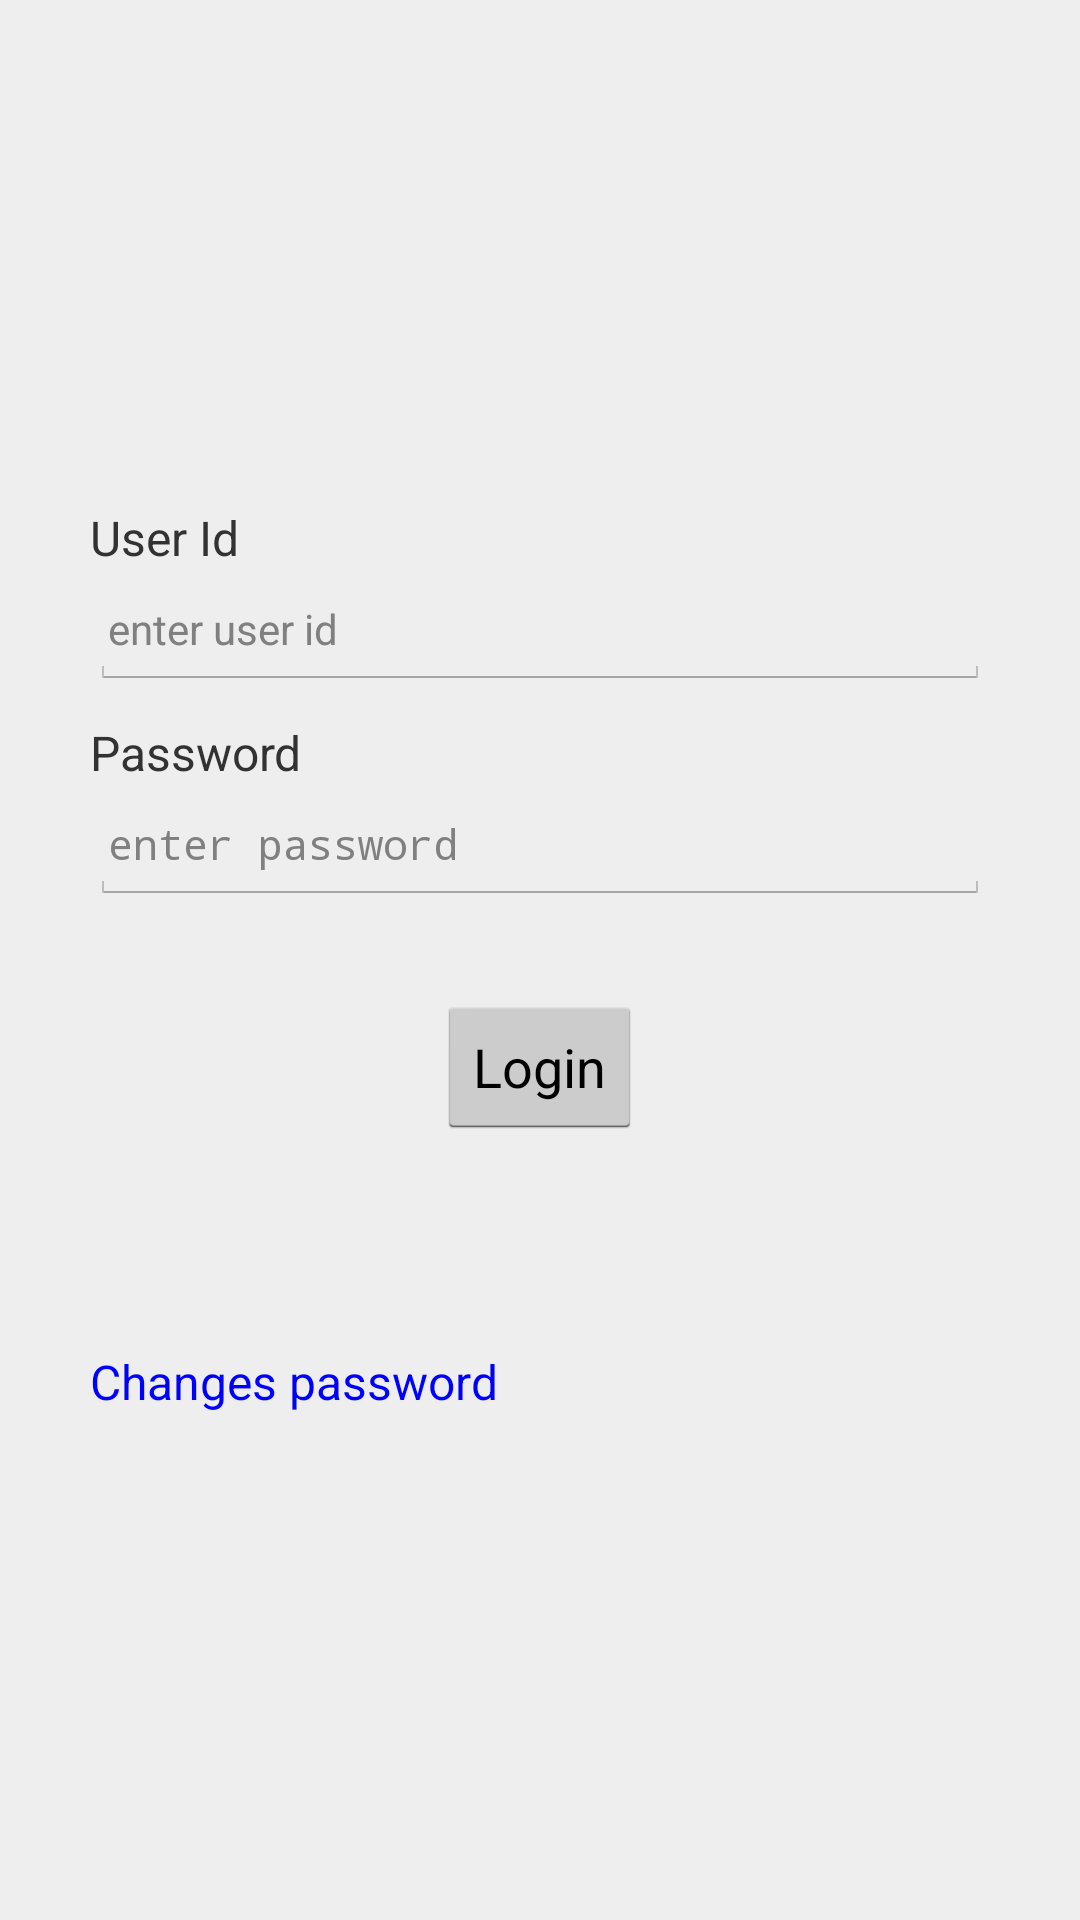

Here is an Android app screen rendered from its layout file. Give the layout XML and the strings, colors and styles it references.
<!-- AndroidManifest.xml: application theme android:Theme.Holo.Light -->
<!-- res/layout/activity_login.xml -->
<LinearLayout xmlns:android="http://schemas.android.com/apk/res/android"
    xmlns:tools="http://schemas.android.com/tools"
    android:layout_width="match_parent"
    android:layout_height="match_parent"
    android:background="@color/theme_color1"
    android:gravity="center_vertical"
    android:orientation="vertical"
    android:paddingLeft="30dp"
    android:paddingRight="30dp"
    tools:context=".LoginActivity" >
    
       <TextView
        android:id="@+id/textView_userid" 
        android:layout_width="match_parent"
        android:layout_height="wrap_content"
        android:text="@string/lbl_user_id"
        android:textSize="16sp"/>
         
         <EditText 
         android:id="@+id/editText_userid"
         android:layout_width="match_parent"
         android:layout_height="40dp"
         android:paddingLeft="6dp"
         android:textSize="14sp"
         android:inputType="text"
         android:singleLine="true"
         android:hint="@string/lbl_user_id_hint"/>
     
      <TextView
        android:id="@+id/textView_password" 
        android:layout_width="match_parent"
        android:layout_height="wrap_content"
        android:layout_marginTop="10dp"
        android:text="@string/lbl_password"
        android:textSize="16sp"/>
    
     <EditText 
         android:id="@+id/editText_password"
         android:layout_width="match_parent"
         android:layout_height="40dp"
         android:paddingLeft="6dp"
         android:textSize="14sp"
         android:inputType="textPassword"
         android:singleLine="true"
         android:hint="@string/lbl_password_hint"/>
    
     <Button 
         android:id="@+id/loginbt"
         android:layout_width="wrap_content"
         android:layout_height="wrap_content"
         android:layout_gravity="center_horizontal"
         android:layout_marginTop="30dp"
         android:text="@string/lbl_login"/>
     <TextView
        android:id="@+id/change_passowrdTV" 
        android:layout_width="match_parent"
        android:layout_height="wrap_content"
        android:text="@string/lbl_changes_password"
        android:layout_marginTop="70dp"
        android:textColor="@color/color_blue"
        android:layout_gravity="bottom|center_horizontal"
        android:textSize="16sp"/>
     
</LinearLayout>
<!-- resources referenced by this layout -->
<resources>
  <color name="color_blue">#0000FF</color>
  <color name="theme_color1">#EEEEEE</color>
  <string name="lbl_changes_password">Changes password</string>
  <string name="lbl_login">Login</string>
  <string name="lbl_password">Password</string>
  <string name="lbl_password_hint">enter password</string>
  <string name="lbl_user_id">User Id</string>
  <string name="lbl_user_id_hint">enter user id</string>
</resources>
